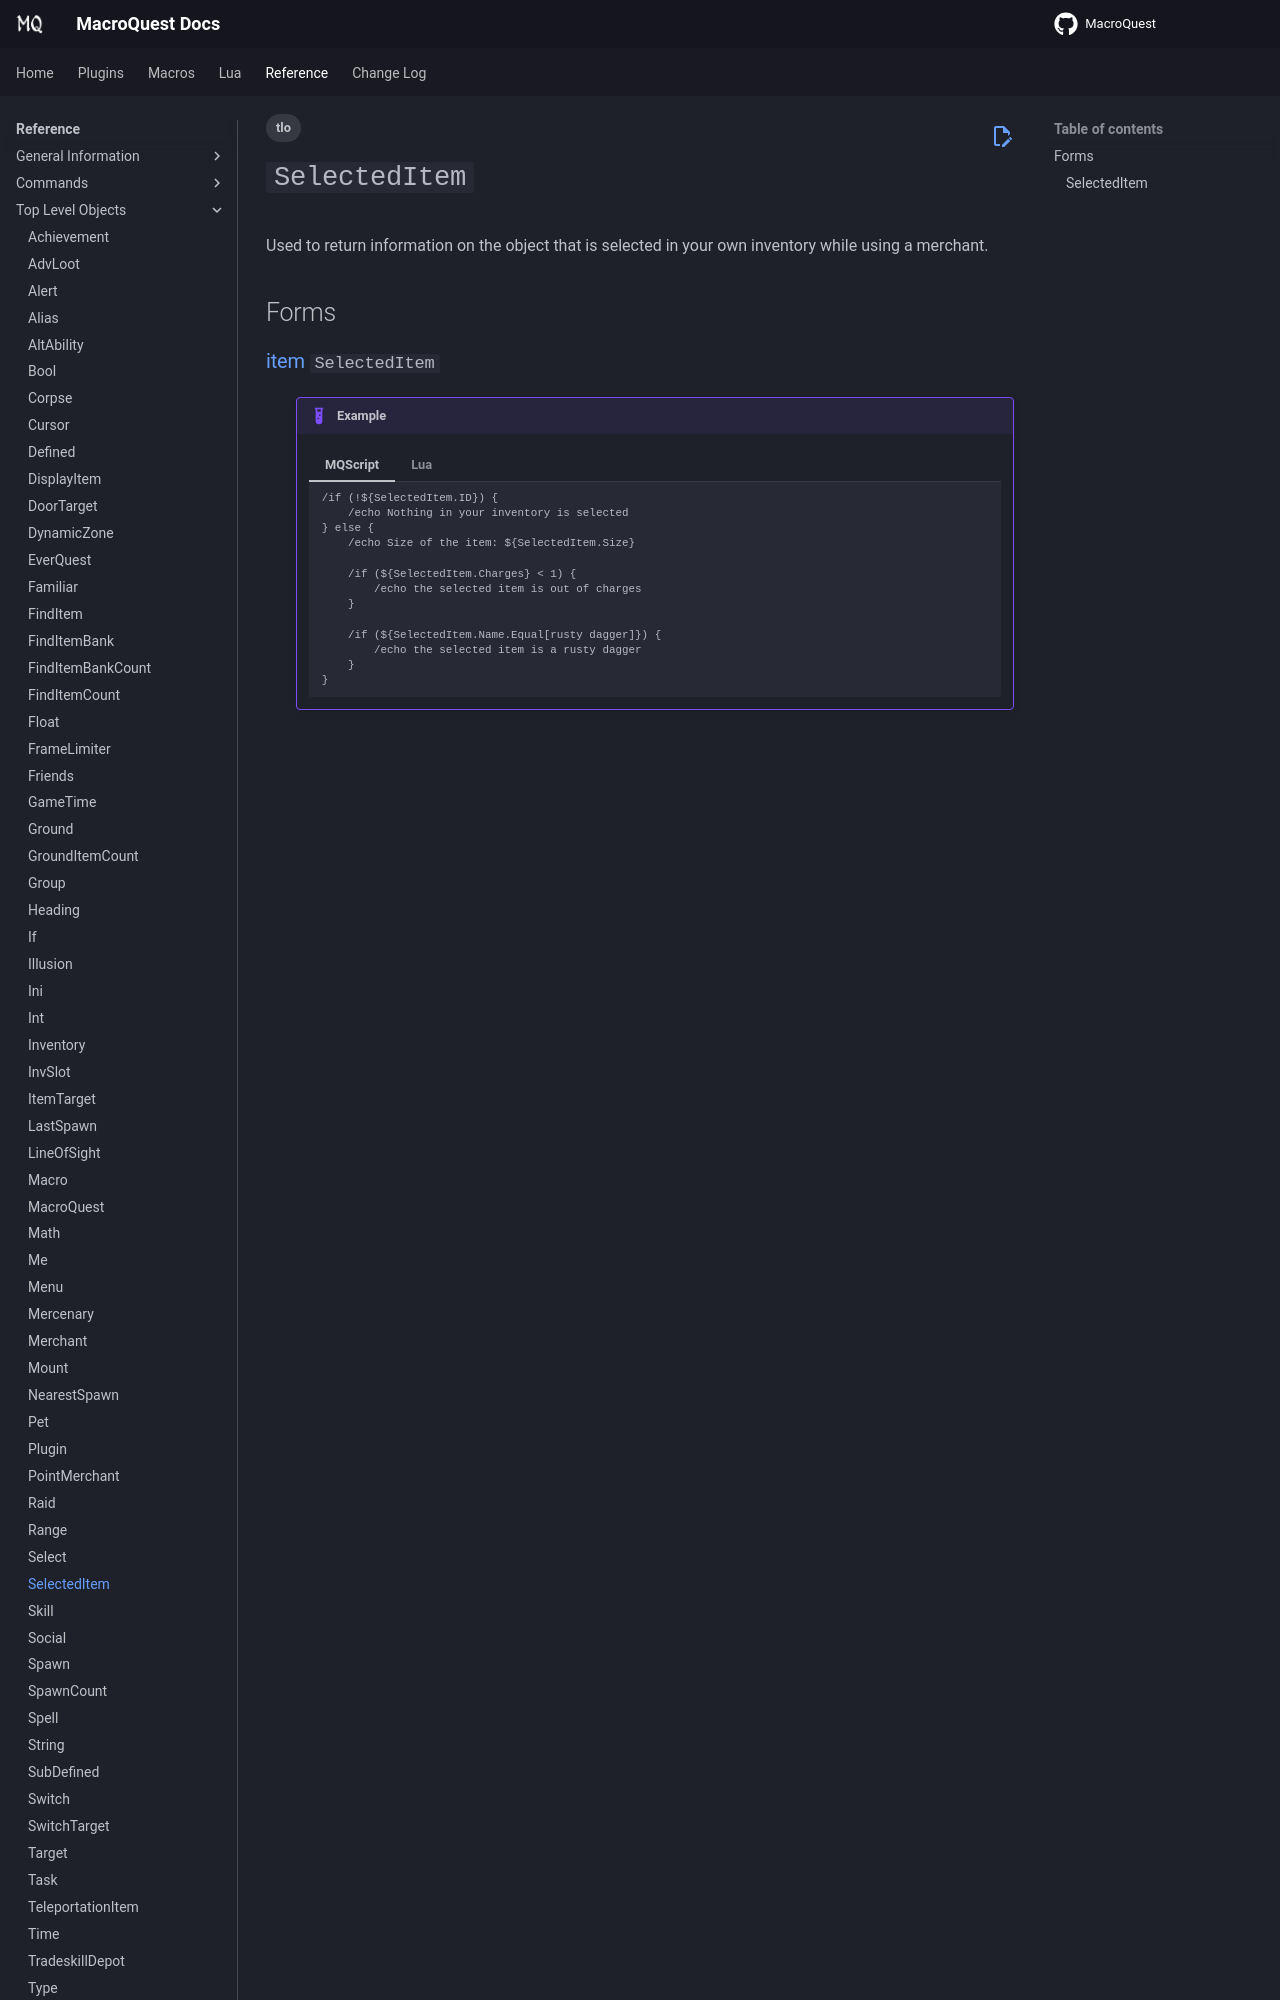

repository: macroquest/docs · page: reference/top-level-objects/tlo-selecteditem/index.html · generator: jekyll

---
tags:
    - tlo
---
# `SelectedItem`

<!--tlo-desc-start-->
Used to return information on the object that is selected in your own inventory while using a merchant.
<!--tlo-desc-end-->
## Forms
<!--tlo-forms-start-->
